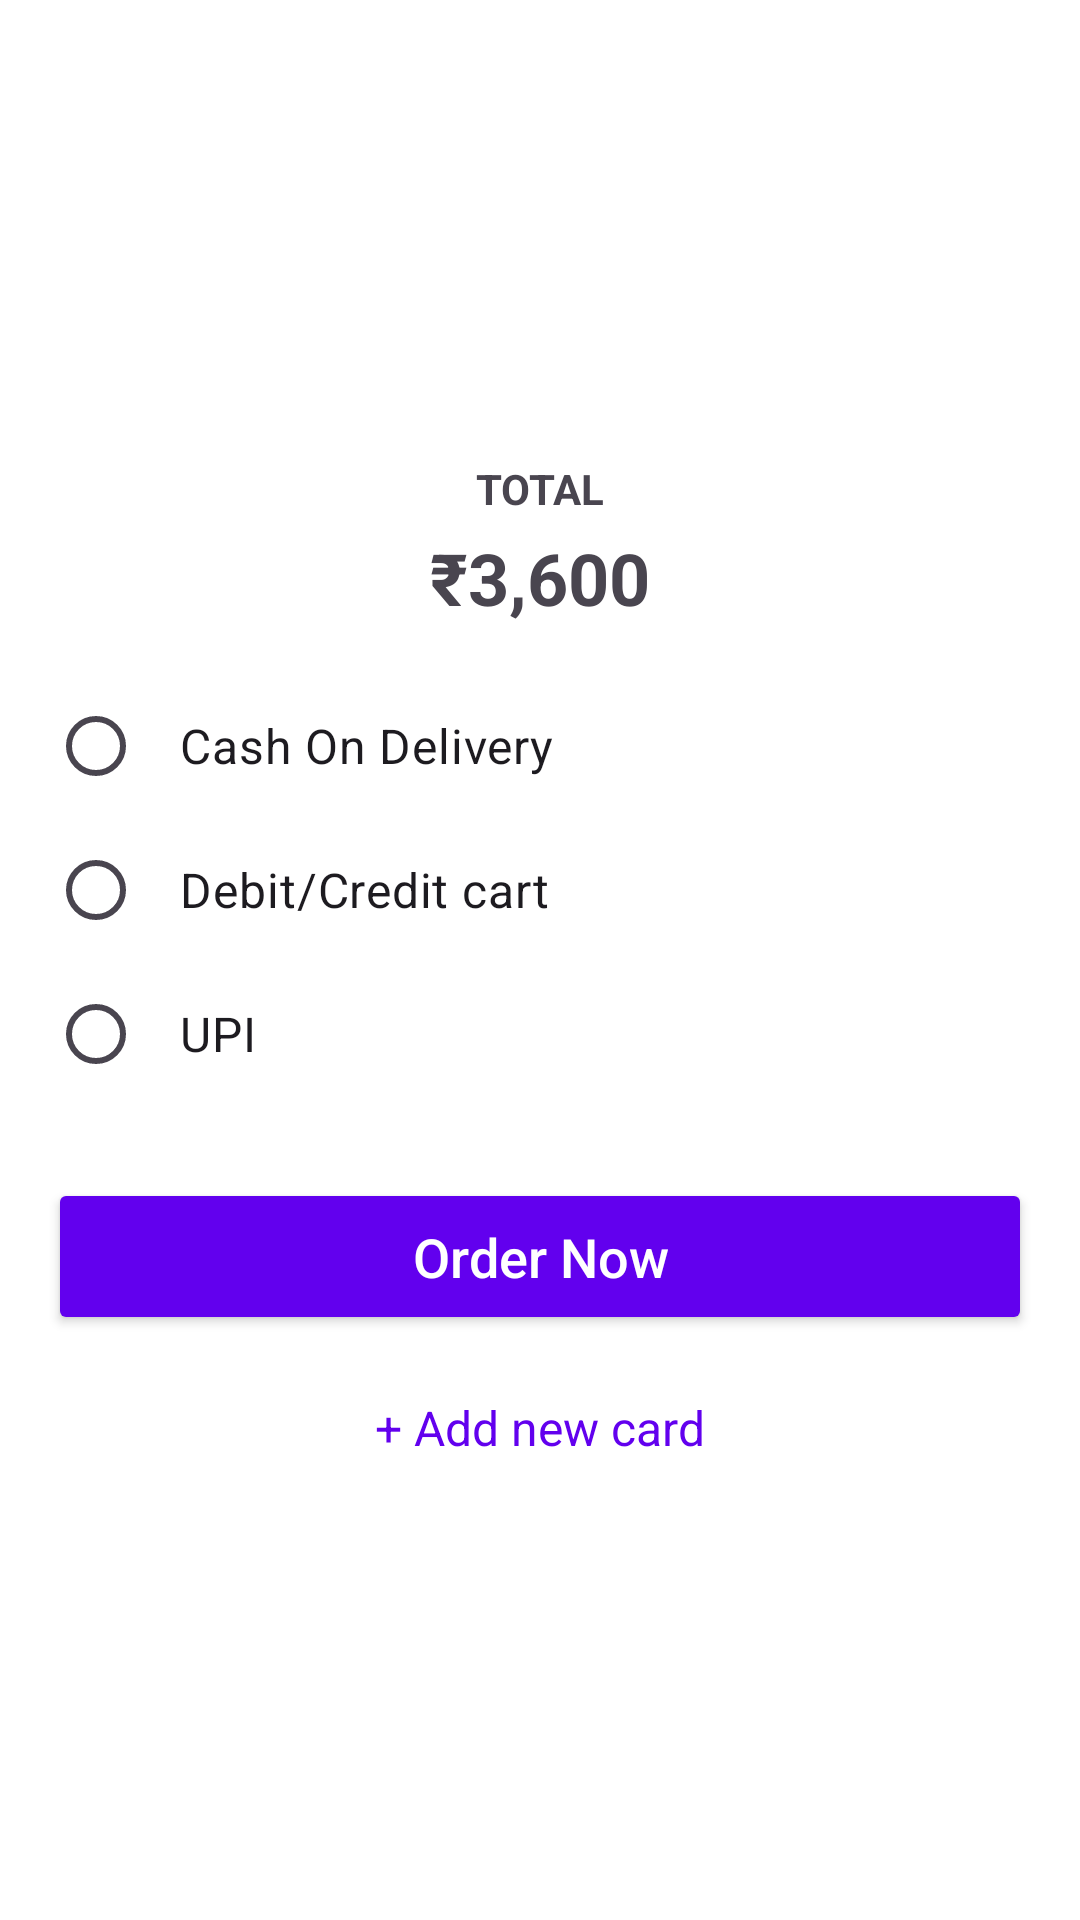

Reconstruct the res/layout file that produces this screen, plus the resources it refers to.
<!-- AndroidManifest.xml: application theme Theme.GroceryGenie -->
<!-- res/layout/activity_payment_method.xml -->
<?xml version="1.0" encoding="utf-8"?>

<LinearLayout
    xmlns:android="http://schemas.android.com/apk/res/android"
    android:layout_width="match_parent"
    android:layout_height="match_parent"
    android:orientation="vertical"
    android:padding="16dp"
    android:background="#FFFFFF"
    android:gravity="center"> 

    
    <TextView
        android:id="@+id/totalLabel"
        android:layout_width="wrap_content"
        android:layout_height="wrap_content"
        android:text="TOTAL"
        android:textSize="14sp"
        android:textStyle="bold"
        android:layout_gravity="center_horizontal"
        android:paddingBottom="4dp"/>

    <TextView
        android:id="@+id/totalAmount"
        android:layout_width="wrap_content"
        android:layout_height="wrap_content"
        android:text="₹3,600"
        android:textSize="24sp"
        android:textStyle="bold"
        android:layout_gravity="center_horizontal"
        android:paddingBottom="16dp"/>

    
    <RadioGroup
        android:id="@+id/paymentOptions"
        android:layout_width="match_parent"
        android:layout_height="wrap_content"
        android:orientation="vertical">

        <RadioButton
            android:id="@+id/cashondeliveryOption"
            android:layout_width="match_parent"
            android:layout_height="wrap_content"
            android:text="Cash On Delivery"
            android:padding="12dp"
            android:drawablePadding="10dp"
            android:textSize="16sp" />
        <RadioButton
            android:id="@+id/visaOption"
            android:layout_width="match_parent"
            android:layout_height="wrap_content"
            android:text="Debit/Credit cart"
            android:padding="12dp"
            android:drawablePadding="10dp"
            android:textSize="16sp" />
        <RadioButton
            android:id="@+id/upiOption"
            android:layout_width="match_parent"
            android:layout_height="wrap_content"
            android:text="UPI"
            android:padding="12dp"
            android:drawablePadding="10dp"
            android:textSize="16sp" />

    </RadioGroup>

    
    <Button
        android:id="@+id/payNowButton"
        android:layout_width="match_parent"
        android:layout_height="wrap_content"
        android:text="Order Now"
        android:textAllCaps="false"
        android:textSize="18sp"
        android:layout_marginTop="24dp"
        android:backgroundTint="#6200EE"
        android:textColor="#FFFFFF"
        android:padding="14dp" />

    
    <TextView
        android:id="@+id/addNewCard"
        android:layout_width="wrap_content"
        android:layout_height="wrap_content"
        android:text="+ Add new card"
        android:textColor="#6200EE"
        android:layout_marginTop="20dp"
        android:layout_gravity="center_horizontal"
        android:textSize="16sp"/>
</LinearLayout>
<!-- resources referenced by this layout -->
<resources>
  <style name="Theme.GroceryGenie" parent="Base.Theme.GroceryGenie" />
  <style name="Base.Theme.GroceryGenie" parent="Theme.Material3.DayNight.NoActionBar">
          
          
      </style>
</resources>
